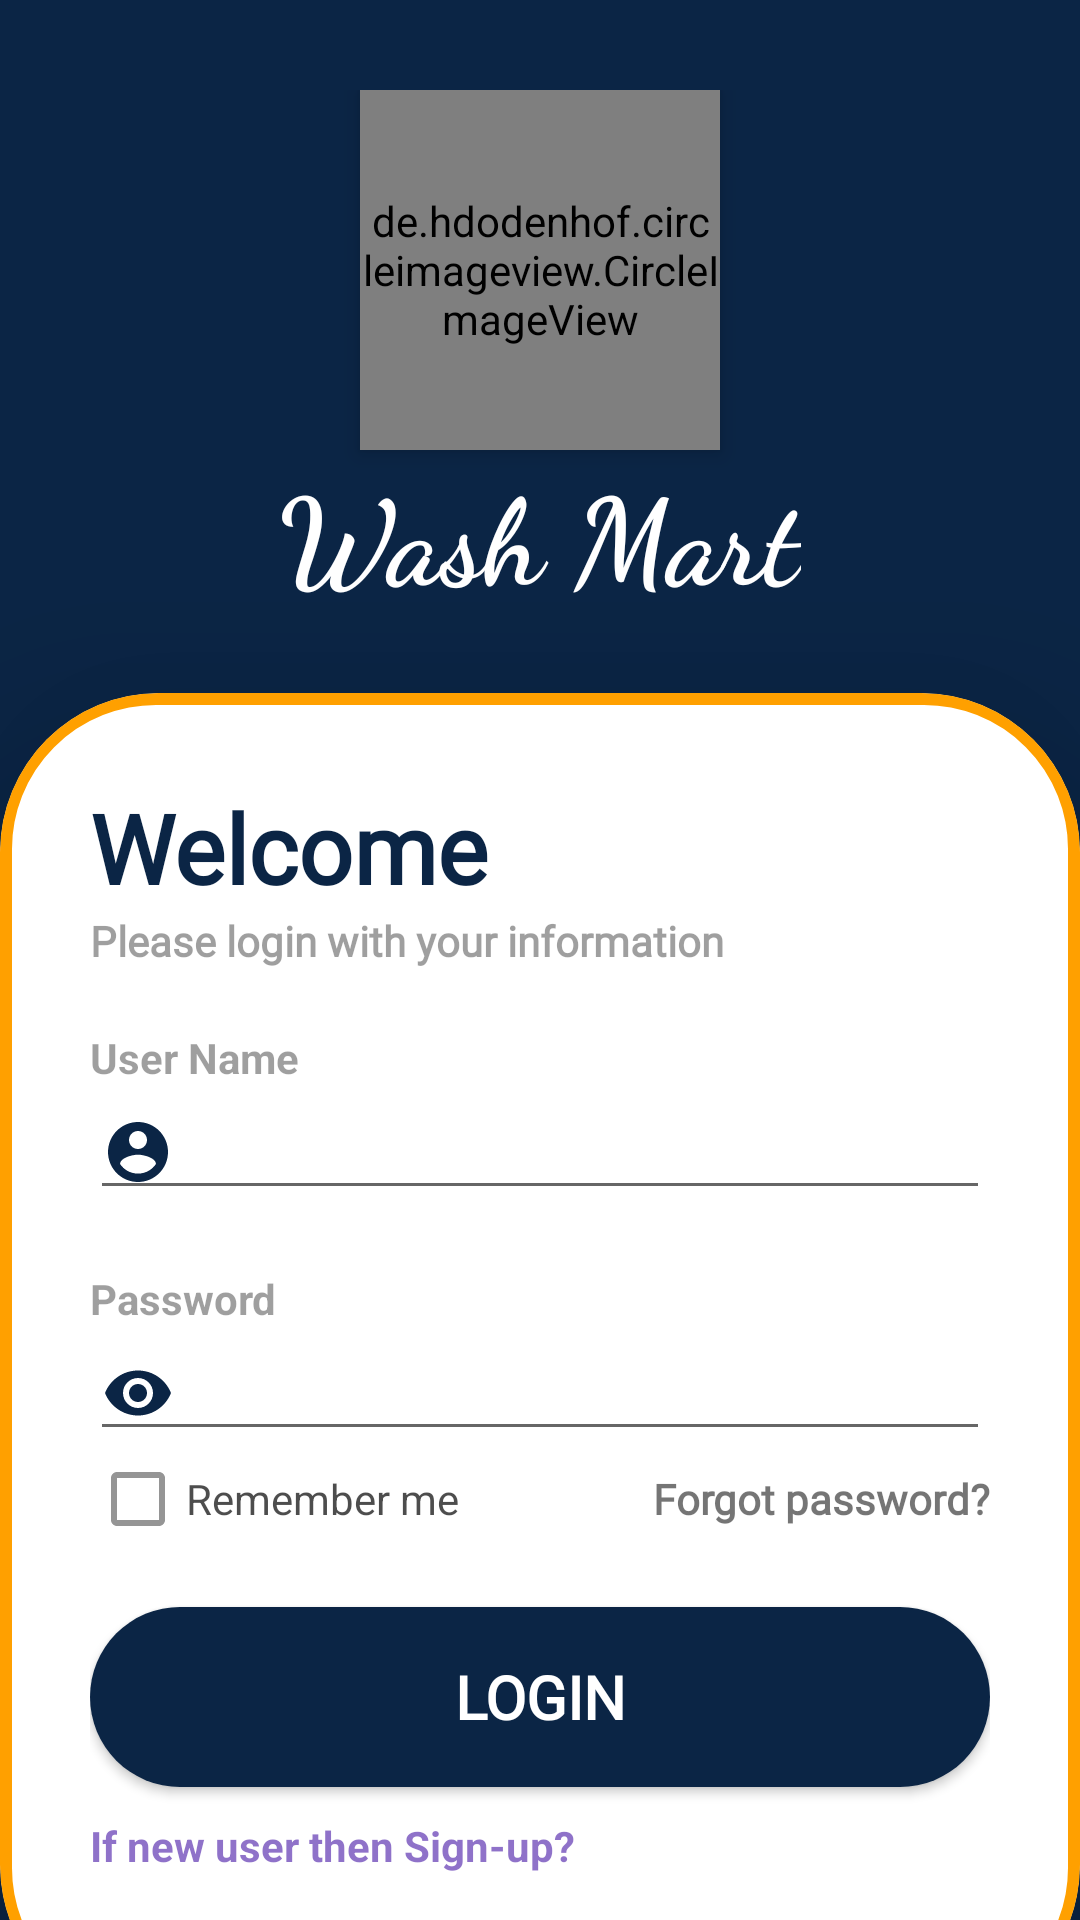

Produce the Android XML layout that renders to this screen, including the resource entries it uses.
<!-- AndroidManifest.xml: application theme Theme.Washmart -->
<!-- res/layout/login.xml -->
<?xml version="1.0" encoding="utf-8"?>
<RelativeLayout xmlns:android="http://schemas.android.com/apk/res/android"
    xmlns:app="http://schemas.android.com/apk/res-auto"
    xmlns:tools="http://schemas.android.com/tools"
    android:layout_width="match_parent"
    android:background="#0B2545"
    android:layout_height="match_parent"
    tools:context=".login">

    <RelativeLayout
        android:layout_width="match_parent"
        android:layout_height="match_parent"
        android:background="@color/purpul"
        android:alpha="0."/>

    <LinearLayout
        android:layout_width="match_parent"
        android:layout_height="334dp"
        android:layout_above="@id/cardview"
        android:gravity="center"
        android:orientation="vertical"
        android:padding="30dp">

        <de.hdodenhof.circleimageview.CircleImageView
            android:id="@+id/logo"
            android:layout_width="120sp"
            android:layout_height="120sp"
            android:src="@drawable/logo2"
            app:civ_border_color="#ECEAF1"
            android:elevation="4dp"
            app:civ_border_width="2dp"
            app:civ_border_overlay="true"
            app:shapeAppearanceOverlay="@style/ccircle"
            tools:ignore="MissingClass" />

        <TextView
            android:id="@+id/admin"
            android:layout_width="wrap_content"
            android:layout_height="wrap_content"
            android:fontFamily="cursive"
            android:text="Wash Mart"
            android:textColor="@color/white"
            android:textSize="40sp"
            android:textStyle="bold" />
    </LinearLayout>

    <androidx.cardview.widget.CardView
        android:layout_width="match_parent"
        android:layout_height="wrap_content"
        android:id="@+id/cardview"
        app:cardCornerRadius="53dp"
        app:cardElevation="40dp"
        app:cardBackgroundColor="@color/white"
        android:layout_marginBottom="-35dp"
        android:layout_alignParentBottom="true"
        >
        <LinearLayout
            android:layout_width="match_parent"
            android:layout_height="wrap_content"
            android:orientation="vertical"
            android:background="@drawable/cvboarder"
            android:padding="30dp">

            <TextView
                android:layout_width="wrap_content"
                android:layout_height="wrap_content"
                android:text="Welcome"
                android:fontFamily="@font/caudex"
                android:textColor="#0B2545"
                android:textSize="32sp"
                android:textStyle="bold"/>
            <TextView
                android:layout_width="wrap_content"
                android:layout_height="wrap_content"
                android:textStyle="bold"

                android:fontFamily="@font/caudex"
                android:text="Please login with your information"
                android:alpha="0.7"/>

            <View
                android:layout_width="wrap_content"
                android:elevation="4dp"
                android:layout_height="20dp"/>

            <TextView
                android:layout_width="wrap_content"
                android:layout_height="wrap_content"
                android:text="User Name"
                android:textStyle="bold"
                android:alpha="0.7"/>

            <EditText
                android:id="@+id/namelg"
                android:layout_width="match_parent"
                android:layout_height="wrap_content"
                android:drawableStart="@drawable/baseline_account_circle_24"
                android:inputType="textPersonName"/>
            <View
                android:layout_width="wrap_content"
                android:layout_height="20dp"
                android:elevation="4dp"/>

            <TextView

                android:layout_width="wrap_content"
                android:layout_height="wrap_content"
                android:text="Password"
                android:textStyle="bold"
                android:alpha="0.7"/>

            <EditText
                android:id="@+id/passlg"
                android:layout_width="match_parent"
                android:layout_height="wrap_content"
                android:drawableStart="@drawable/baseline_remove_red_eye_24"
                android:inputType="textPassword"/>

            <RelativeLayout
                android:layout_width="match_parent"
                android:layout_height="wrap_content">

                <CheckBox
                    android:layout_width="wrap_content"
                    android:layout_height="wrap_content"
                    android:text="Remember me"
                    android:layout_centerVertical="true"
                    android:alpha="0.7"/>

                <TextView
                    android:layout_width="wrap_content"
                    android:layout_height="wrap_content"
                    android:text="Forgot password?"
                    android:textStyle="bold"
                    android:fontFamily="@font/caudex"
                    android:layout_alignParentEnd="true"
                    android:layout_centerVertical="true"/>

            </RelativeLayout>
            <View
                android:layout_width="wrap_content"
                android:elevation="4dp"
                android:layout_height="20dp"/>

            <Button
                android:id="@+id/login"
                android:layout_width="match_parent"
                android:layout_height="60dp"
                android:textStyle="bold"
                android:fontFamily="@font/caudex"
                android:text="LOGIN"
                android:elevation="20dp"
                android:textColor="@color/white"
                android:background="@drawable/btn"
                android:textSize="20dp"/>

            <View
                android:layout_width="wrap_content"
                android:elevation="40dp"
                android:layout_height="10dp"/>

            <TextView
                android:id="@+id/signup"
                android:layout_width="wrap_content"
                android:layout_height="wrap_content"
                android:textColor="@color/PURPUL2"
                android:text="If new user then Sign-up?"
                android:textStyle="bold"
                android:alpha="0.7"/>

            <View
                android:layout_width="wrap_content"
                android:elevation="4dp"
                android:layout_height="20dp"/>

        </LinearLayout>

    </androidx.cardview.widget.CardView>


</RelativeLayout>
<!-- resources referenced by this layout -->
<resources>
  <color name="PURPUL2">#5E35B1</color>
  <color name="purpul">#5E35B1</color>
  <color name="white">#FFFFFFFF</color>
  <!-- drawable baseline_account_circle_24 (drawable) -->
  <vector xmlns:android="http://schemas.android.com/apk/res/android" android:height="24dp" android:tint="#0B2545" android:viewportHeight="24" android:viewportWidth="24" android:width="24dp">
        
      <path android:fillColor="@android:color/white" android:pathData="M12,2C6.48,2 2,6.48 2,12s4.48,10 10,10 10,-4.48 10,-10S17.52,2 12,2zM12,5c1.66,0 3,1.34 3,3s-1.34,3 -3,3 -3,-1.34 -3,-3 1.34,-3 3,-3zM12,19.2c-2.5,0 -4.71,-1.28 -6,-3.22 0.03,-1.99 4,-3.08 6,-3.08 1.99,0 5.97,1.09 6,3.08 -1.29,1.94 -3.5,3.22 -6,3.22z"/>
      
  </vector>
  <!-- drawable baseline_remove_red_eye_24 (drawable) -->
  <vector xmlns:android="http://schemas.android.com/apk/res/android" android:height="24dp" android:tint="#0B2545" android:viewportHeight="24" android:viewportWidth="24" android:width="24dp">
        
      <path android:fillColor="@android:color/white" android:pathData="M12,4.5C7,4.5 2.73,7.61 1,12c1.73,4.39 6,7.5 11,7.5s9.27,-3.11 11,-7.5c-1.73,-4.39 -6,-7.5 -11,-7.5zM12,17c-2.76,0 -5,-2.24 -5,-5s2.24,-5 5,-5 5,2.24 5,5 -2.24,5 -5,5zM12,9c-1.66,0 -3,1.34 -3,3s1.34,3 3,3 3,-1.34 3,-3 -1.34,-3 -3,-3z"/>
      
  </vector>
  <!-- drawable btn (drawable) -->
  <?xml version="1.0" encoding="utf-8"?>
  <layer-list xmlns:android="http://schemas.android.com/apk/res/android">
      <item  android:left="0dp" android:top="0dp" android:right="0dp" android:bottom="0dp">
          <shape>
              <corners android:radius="40dp"/>
              <solid android:color="#0B2545" />
          </shape>
      </item>
  </layer-list>
  <!-- drawable cvboarder (drawable) -->
  <?xml version="1.0" encoding="utf-8"?>
  <layer-list xmlns:android="http://schemas.android.com/apk/res/android">
  <item  android:left="0dp" android:top="0dp" android:right="0dp" android:bottom="0dp">
      <shape>
          <corners android:radius="50dp"/>
          <solid android:color="@android:color/transparent" />
          <stroke android:width="4dp" android:color="#FFA000" />
      </shape>
  </item>
  </layer-list>
  <!-- drawable logo2: png bitmap (drawable, 26788 bytes) -->
  <style name="ccircle">
          <item name="cornerFamily">rounded</item>
          <item name="cornerSize">50%</item>
      </style>
  <style name="Theme.Washmart" parent="Base.Theme.Washmart" />
  <style name="Base.Theme.Washmart" parent="Theme.AppCompat.DayNight.NoActionBar">
          
          
          <item name="colorPrimary">@color/purpul</item>
          <item name="colorPrimaryVariant">@color/purpul</item>
          <item name="colorSecondary">@color/PURPUL2</item>
          <item name="colorSecondaryVariant">@color/PURPUL2</item>
      </style>
</resources>
